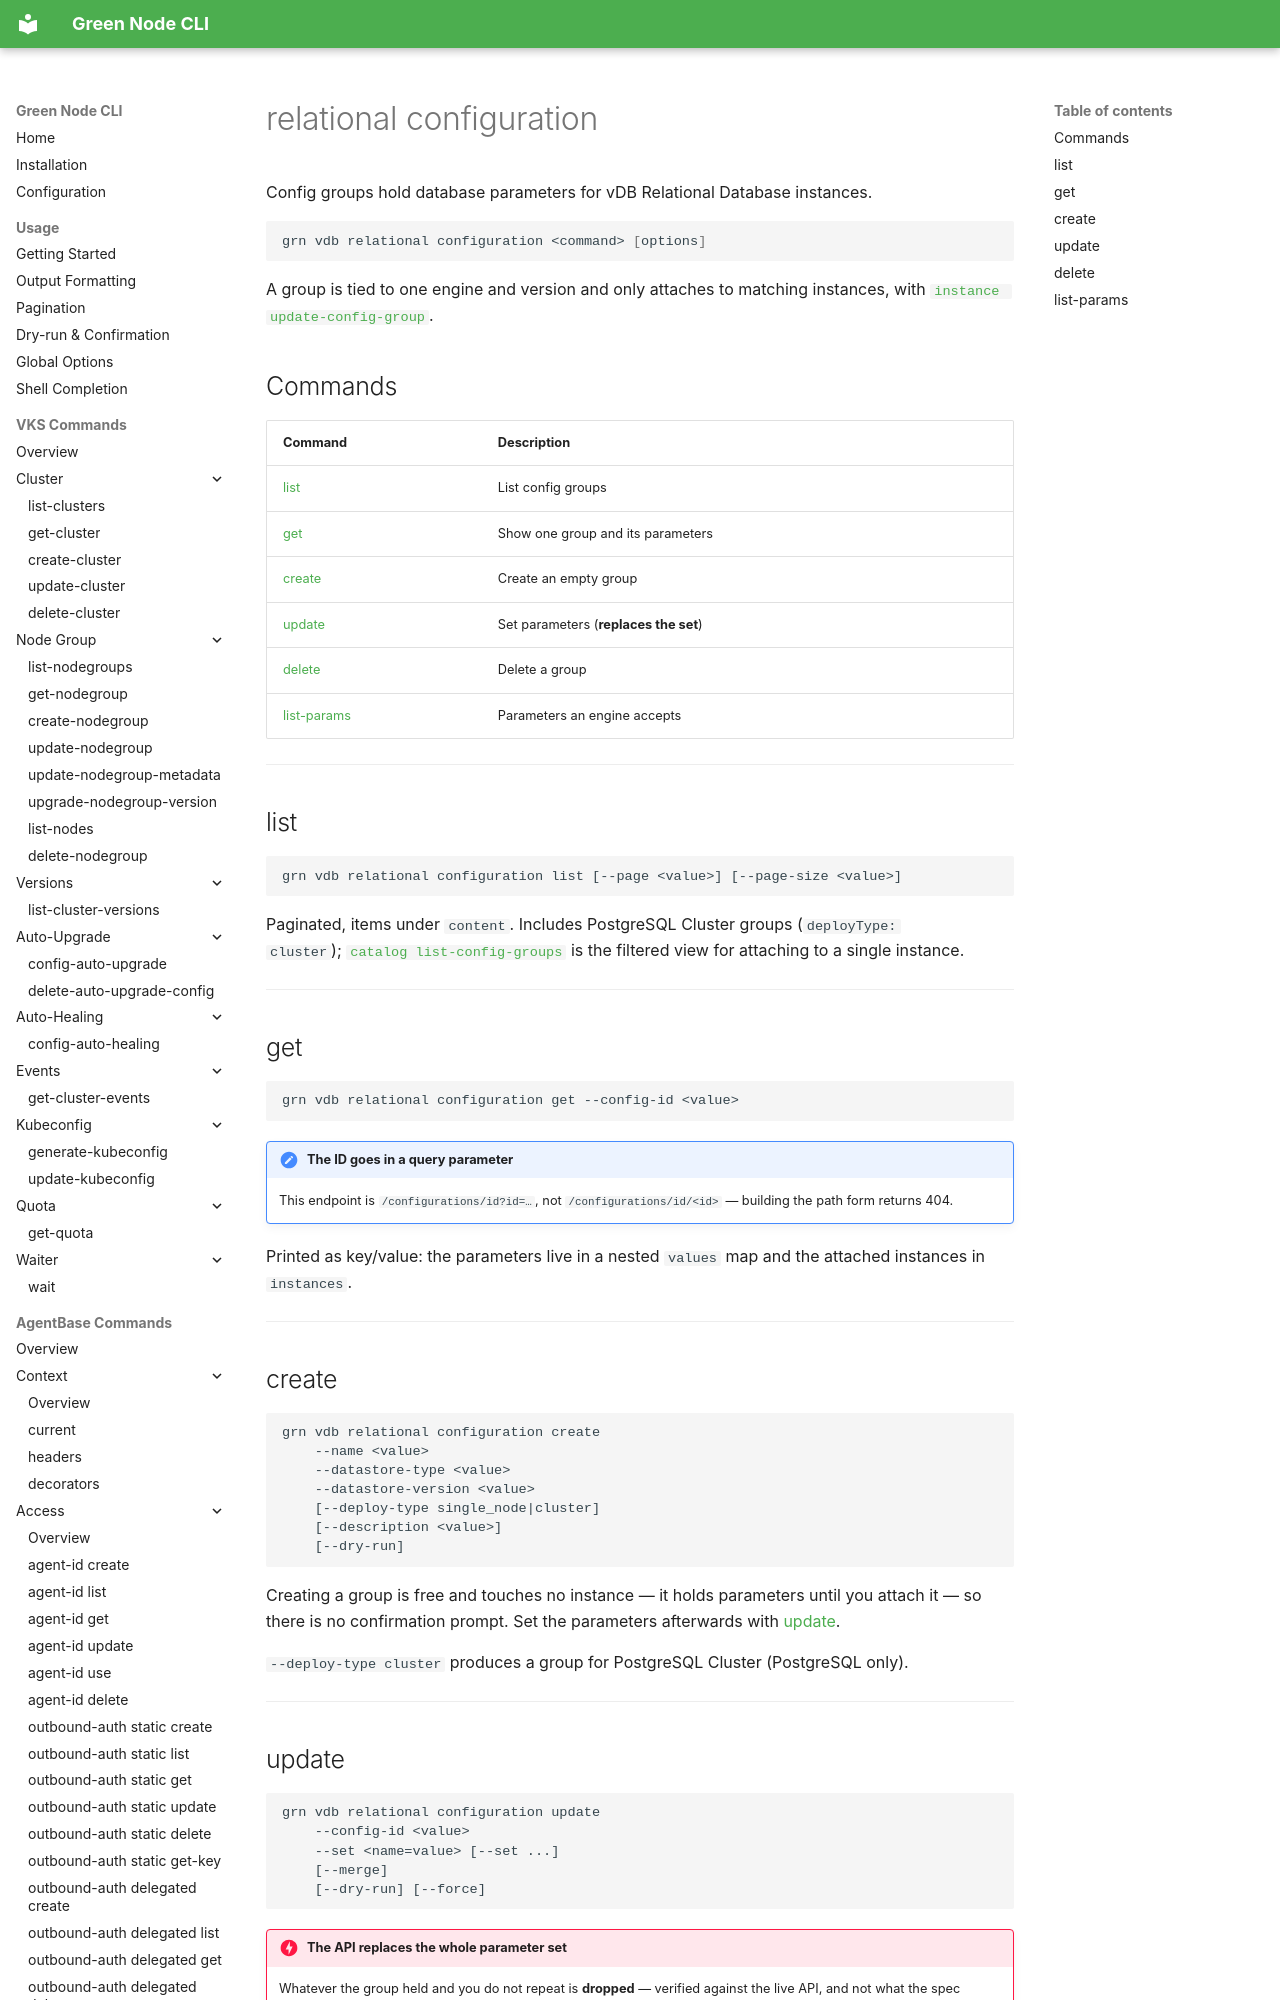

repository: GreenNodeHub/greennode-cli · page: commands/vdb/relational-configuration/index.html · generator: mkdocs

# relational configuration

Config groups hold database parameters for vDB Relational Database instances.

```bash
grn vdb relational configuration <command> [options]
```

A group is tied to one engine and version and only attaches to matching instances,
with
[`instance update-config-group`](relational-instance.md#update-config-group).

## Commands

| Command | Description |
|---------|-------------|
| [list](#list) | List config groups |
| [get](#get) | Show one group and its parameters |
| [create](#create) | Create an empty group |
| [update](#update) | Set parameters (**replaces the set**) |
| [delete](#delete) | Delete a group |
| [list-params](#list-params) | Parameters an engine accepts |

---

## list

```
grn vdb relational configuration list [--page <value>] [--page-size <value>]
```

Paginated, items under `content`. Includes PostgreSQL Cluster groups (`deployType:
cluster`);
[`catalog list-config-groups`](relational-catalog.md#list-config-groups) is the
filtered view for attaching to a single instance.

---
